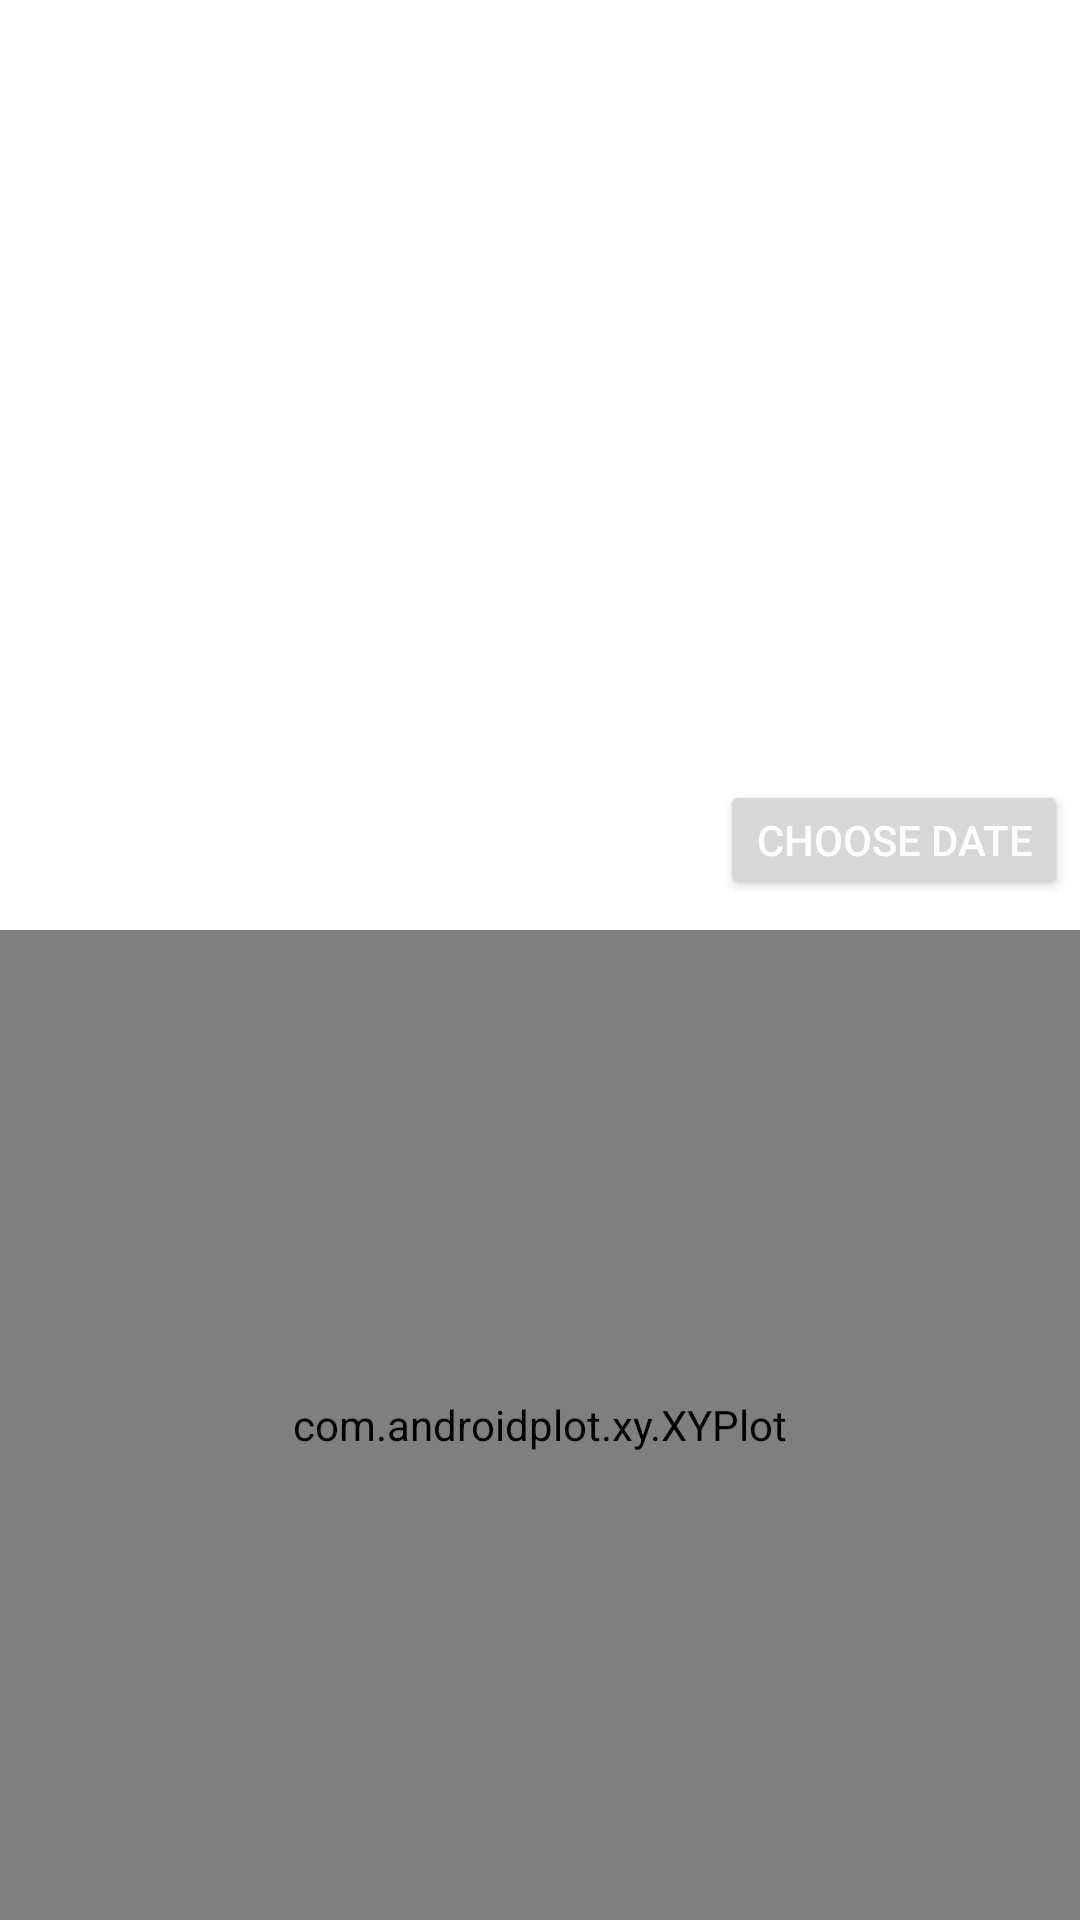

Layout XML and referenced resources for this Android screen:
<!-- AndroidManifest.xml: application theme Theme.AgroProject -->
<!-- res/layout/activity_farm_details.xml -->
<?xml version="1.0" encoding="utf-8"?>
<LinearLayout
    xmlns:android="http://schemas.android.com/apk/res/android"
    xmlns:app="http://schemas.android.com/apk/res-auto"
    xmlns:tools="http://schemas.android.com/tools"
    android:layout_width="match_parent"
    android:layout_height="match_parent"
    xmlns:ap="http://schemas.android.com/apk/res-auto"
    tools:context=".view.FarmDetailsActivity" >




    <RelativeLayout
        android:layout_width="match_parent"
        android:layout_height="match_parent">

        <ListView
            android:id="@+id/detailsListView"
            android:layout_width="180dp"
            android:layout_height="250dp"
            android:layout_marginTop="10dp"
            android:layout_marginLeft="230dp"/>



        <Button
            android:layout_below="@+id/detailsListView"
            android:id="@+id/chooseDateBtn"
            android:layout_width="wrap_content"
            android:layout_marginLeft="240dp"
            app:cornerRadius="100dp"
            android:layout_height="40dp"
            android:textColor="@color/white"
            android:text="Choose date"/>






        <com.androidplot.xy.XYPlot
            style="@style/APDefacto.Light"
            ap:title="HISTORICAL NDVI"
            ap:rangeTitle="NDVI"
            ap:domainTitle= "DATE"
            android:layout_below="@+id/detailsListView"
            android:layout_width="match_parent"
            android:layout_height="420dp"
            android:layout_marginTop="50dp"
            android:id="@+id/ndviplot" >
        </com.androidplot.xy.XYPlot>


    </RelativeLayout>


</LinearLayout>
<!-- resources referenced by this layout -->
<resources>
  <color name="white">#FFFFFFFF</color>
  <style name="Theme.AgroProject" parent="Theme.MaterialComponents.DayNight.DarkActionBar">
          
          <item name="colorPrimary">@color/purple_500</item>
          <item name="colorPrimaryVariant">@color/purple_700</item>
          <item name="colorOnPrimary">@color/white</item>
          
  
  
  
  
         <item name="android:statusBarColor" tools:targetApi="l">?attr/colorPrimaryVariant</item>
          
      </style>
  <color name="purple_500">#FF6200EE</color>
  <color name="purple_700">#FF3700B3</color>
</resources>
